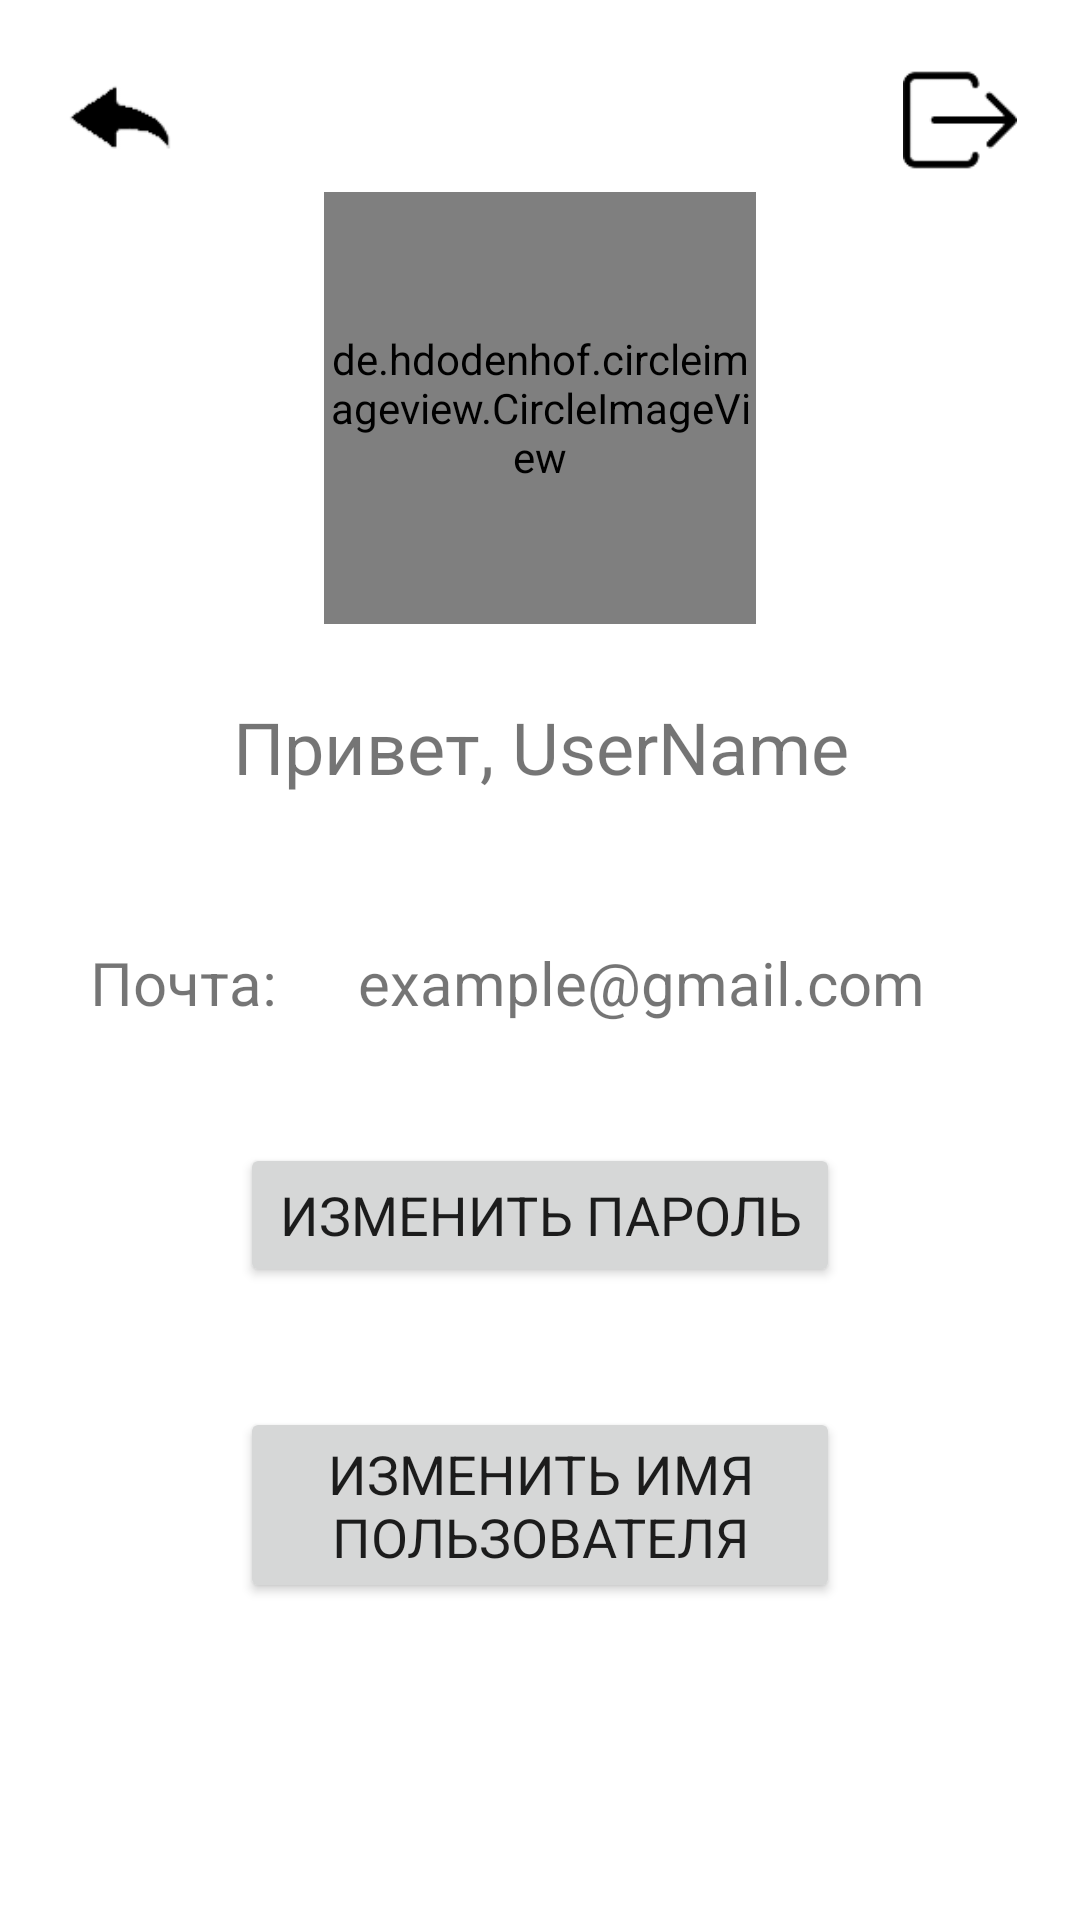

The Android layout XML behind this screen, and the referenced resources:
<!-- AndroidManifest.xml: application theme Theme.MyApplication -->
<!-- res/layout/acitivity_profile.xml -->
<?xml version="1.0" encoding="utf-8"?>
<LinearLayout xmlns:android="http://schemas.android.com/apk/res/android"
    xmlns:app="http://schemas.android.com/apk/res-auto"
    xmlns:tools="http://schemas.android.com/tools"
    android:layout_width="match_parent"
    android:orientation="vertical"
    android:layout_height="match_parent"
    tools:context=".ActivityProfile">


    <LinearLayout
        android:orientation="horizontal"
        android:layout_width="match_parent"
        android:layout_height="wrap_content">

        <ImageButton
            android:id="@+id/profile_back"
            android:layout_width="48dp"
            android:layout_height="48dp"
            android:layout_marginStart="16dp"
            android:layout_marginTop="16dp"
            android:padding="5dp"
            android:background="@null"
            android:scaleType="centerCrop"
            android:src="@drawable/arrow_back" />

        <Space
            android:layout_width="0dp"
            android:layout_height="0dp"
            android:layout_weight="1"/>

        <ImageButton
            android:id="@+id/profile_log_out"
            android:layout_width="48dp"
            android:layout_height="48dp"
            android:background="@null"
            app:srcCompat="@drawable/log_out"
            android:scaleType="centerCrop"
            android:layout_marginEnd="16dp"
            android:layout_marginTop="16dp"
            android:layout_gravity="bottom|end"
            android:padding="5dp"/>


    </LinearLayout>



        <de.hdodenhof.circleimageview.CircleImageView
            android:id="@+id/profile_ava"
            android:layout_width="144dp"
            android:layout_height="144dp"
            android:layout_gravity="center_horizontal|bottom"
            android:src="@drawable/ava"/>



        <TextView
            android:id="@+id/profile_user_name"
            android:layout_marginTop="16dp"
            android:layout_width="match_parent"
            android:gravity="center"
            android:text="@string/greeting"
            android:autoSizeTextType="uniform"
            android:autoSizeMaxTextSize="24sp"
            android:autoSizeMinTextSize="16sp"
            android:layout_height="50dp"/>

    <LinearLayout
        android:orientation="horizontal"
        android:layout_width="match_parent"
        android:layout_marginTop="40dp"
        android:layout_marginHorizontal="30dp"
        android:layout_height="wrap_content">

        <TextView
            android:layout_width="wrap_content"
            android:layout_height="wrap_content"
            android:textSize="20sp"
            android:text="Почта: "/>

        <TextView
            android:id="@+id/profile_email"
            android:layout_width="match_parent"
            android:layout_height="wrap_content"
            android:textSize="20sp"
            android:gravity="center"
            android:text="example@gmail.com"/>

    </LinearLayout>

    <Button
        android:id="@+id/profile_change_password"
        android:layout_marginTop="40dp"
        android:layout_width="200dp"
        android:layout_height="wrap_content"
        android:textSize="18sp"
        android:layout_gravity="center"
        android:gravity="center"
        android:text="Изменить пароль"/>

    <Button
        android:id="@+id/profile_change_username"
        android:layout_marginTop="40dp"
        android:layout_width="200dp"
        android:layout_height="wrap_content"
        android:textSize="18sp"
        android:layout_gravity="center"
        android:gravity="center"
        android:text="Изменить имя пользователя"/>

</LinearLayout>
<!-- resources referenced by this layout -->
<resources>
  <!-- drawable arrow_back: png bitmap (drawable, 3380 bytes) -->
  <!-- drawable ava: png bitmap (drawable, 12957 bytes) -->
  <!-- drawable log_out: png bitmap (drawable, 3081 bytes) -->
  <string name="greeting">Привет, UserName</string>
  <style name="Theme.MyApplication" parent="Theme.MaterialComponents.DayNight.DarkActionBar">
          <item name="fontFamily">@font/roboto</item>
          
          <item name="colorPrimary">@color/orange</item>
          <item name="colorPrimaryVariant">@color/purple_700</item>
          <item name="colorOnPrimary">@color/white</item>
          <item name="searchViewBackgroundColor">@color/soft_grey</item>
          <item name="colorTransparent">@color/white_transparent</item>
          
          <item name="colorSecondary">@color/brown</item>
          <item name="colorSecondaryVariant">@color/brown_hint</item>
          <item name="colorOnSecondary">@color/black</item>
          
          <item name="android:statusBarColor">?attr/colorPrimaryVariant</item>
          
      </style>
  <color name="orange">#FF9A00</color>
  <color name="purple_700">#FF3700B3</color>
  <color name="white">#FFFFFFFF</color>
  <color name="soft_grey">#e5e5e5</color>
  <color name="white_transparent">#CCFFFFFF</color>
  <color name="brown">#433232</color>
  <color name="brown_hint">#AA8484</color>
  <color name="black">#FF000000</color>
</resources>
